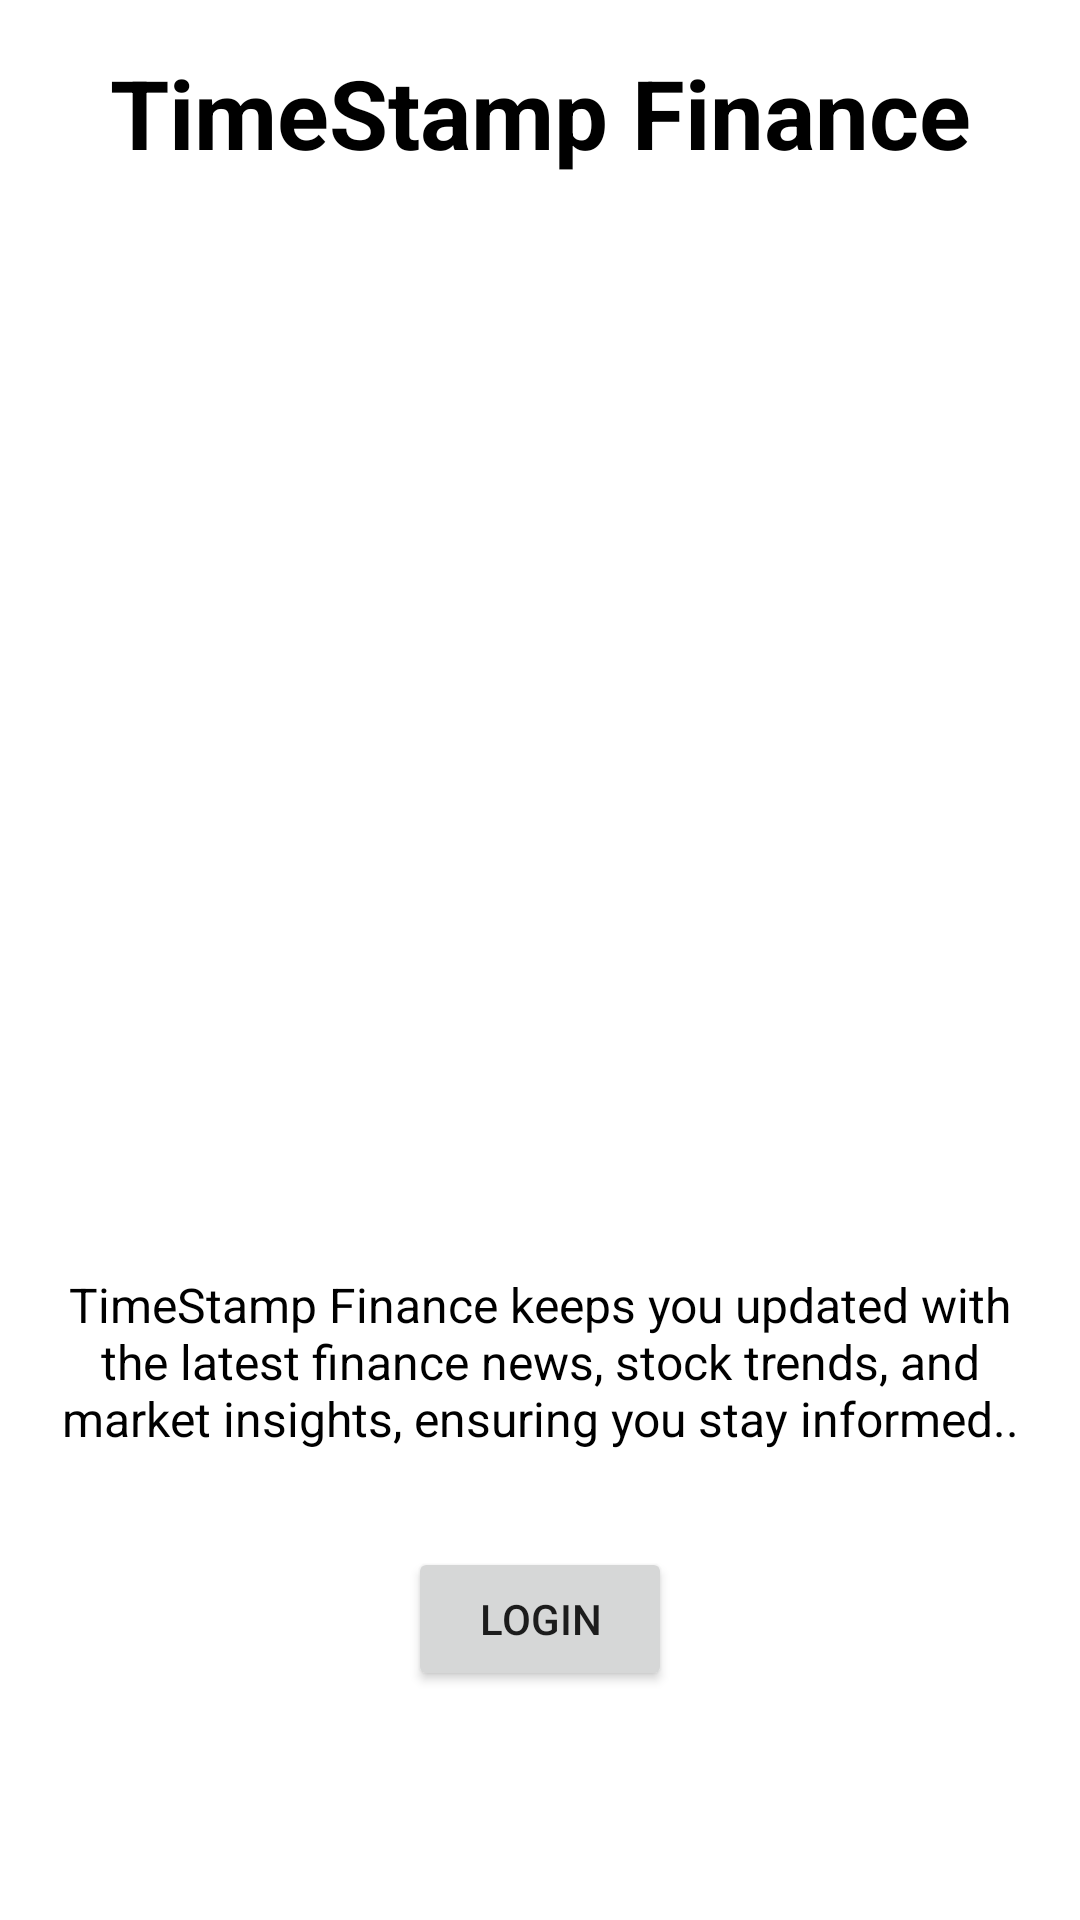

Produce the Android XML layout that renders to this screen, including the resource entries it uses.
<!-- AndroidManifest.xml: application theme Theme.TimeStampFinance -->
<!-- res/layout/fragment_home.xml -->
<?xml version="1.0" encoding="utf-8"?>
<LinearLayout xmlns:android="http://schemas.android.com/apk/res/android"
    xmlns:app="http://schemas.android.com/apk/res-auto"
    android:layout_width="match_parent"
    android:layout_height="match_parent"
    android:orientation="vertical"
    android:padding="16dp">

    <TextView
        android:id="@+id/titleTextView"
        android:layout_width="match_parent"
        android:layout_height="wrap_content"
        android:text="TimeStamp Finance"
        android:textSize="32sp"
        android:textStyle="bold"
        android:gravity="center"
        android:textColor="@color/black"
        android:layout_marginBottom="16dp"/>

    <ImageView
        android:id="@+id/logoImageView"
        android:layout_width="301dp"
        android:layout_height="333dp"
        android:layout_gravity="center"
        android:layout_marginBottom="16dp"
        android:contentDescription="@string/app_logo"
        android:src="@drawable/logo" />

    <TextView
        android:id="@+id/descriptionTextView"
        android:textColor="@color/black"
        android:layout_width="match_parent"
        android:layout_height="wrap_content"
        android:text="TimeStamp Finance keeps you updated with the latest finance news, stock trends, and market insights, ensuring you stay informed.."
        android:textSize="16sp"
        android:gravity="center"
        android:layout_marginBottom="32dp"/>

    <Button
        android:id="@+id/loginButton"
        android:layout_width="wrap_content"
        android:layout_height="wrap_content"
        android:layout_gravity="center"
        android:text="Login" />

</LinearLayout>
<!-- resources referenced by this layout -->
<resources>
  <style name="Theme.TimeStampFinance" parent="Theme.MaterialComponents.DayNight.DarkActionBar">
          
          <item name="colorPrimary">@color/purple_500</item>
          <item name="colorPrimaryVariant">@color/purple_700</item>
          <item name="colorOnPrimary">@color/white</item>
          
          <item name="colorSecondary">@color/teal_200</item>
          <item name="colorSecondaryVariant">@color/teal_700</item>
          <item name="colorOnSecondary">@color/black</item>
          
          <item name="android:statusBarColor">?attr/colorPrimaryVariant</item>
          
      </style>
  <!-- not gathered from this repository: default colours our renderer supplied (Android Studio template values) -->
  <color name="purple_500">#FF6200EE</color>
  <color name="purple_700">#FF3700B3</color>
  <color name="teal_200">#FF03DAC5</color>
  <color name="teal_700">#FF018786</color>
  <color name="black">#FF000000</color>
  <color name="white">#FFFFFFFF</color>
</resources>
